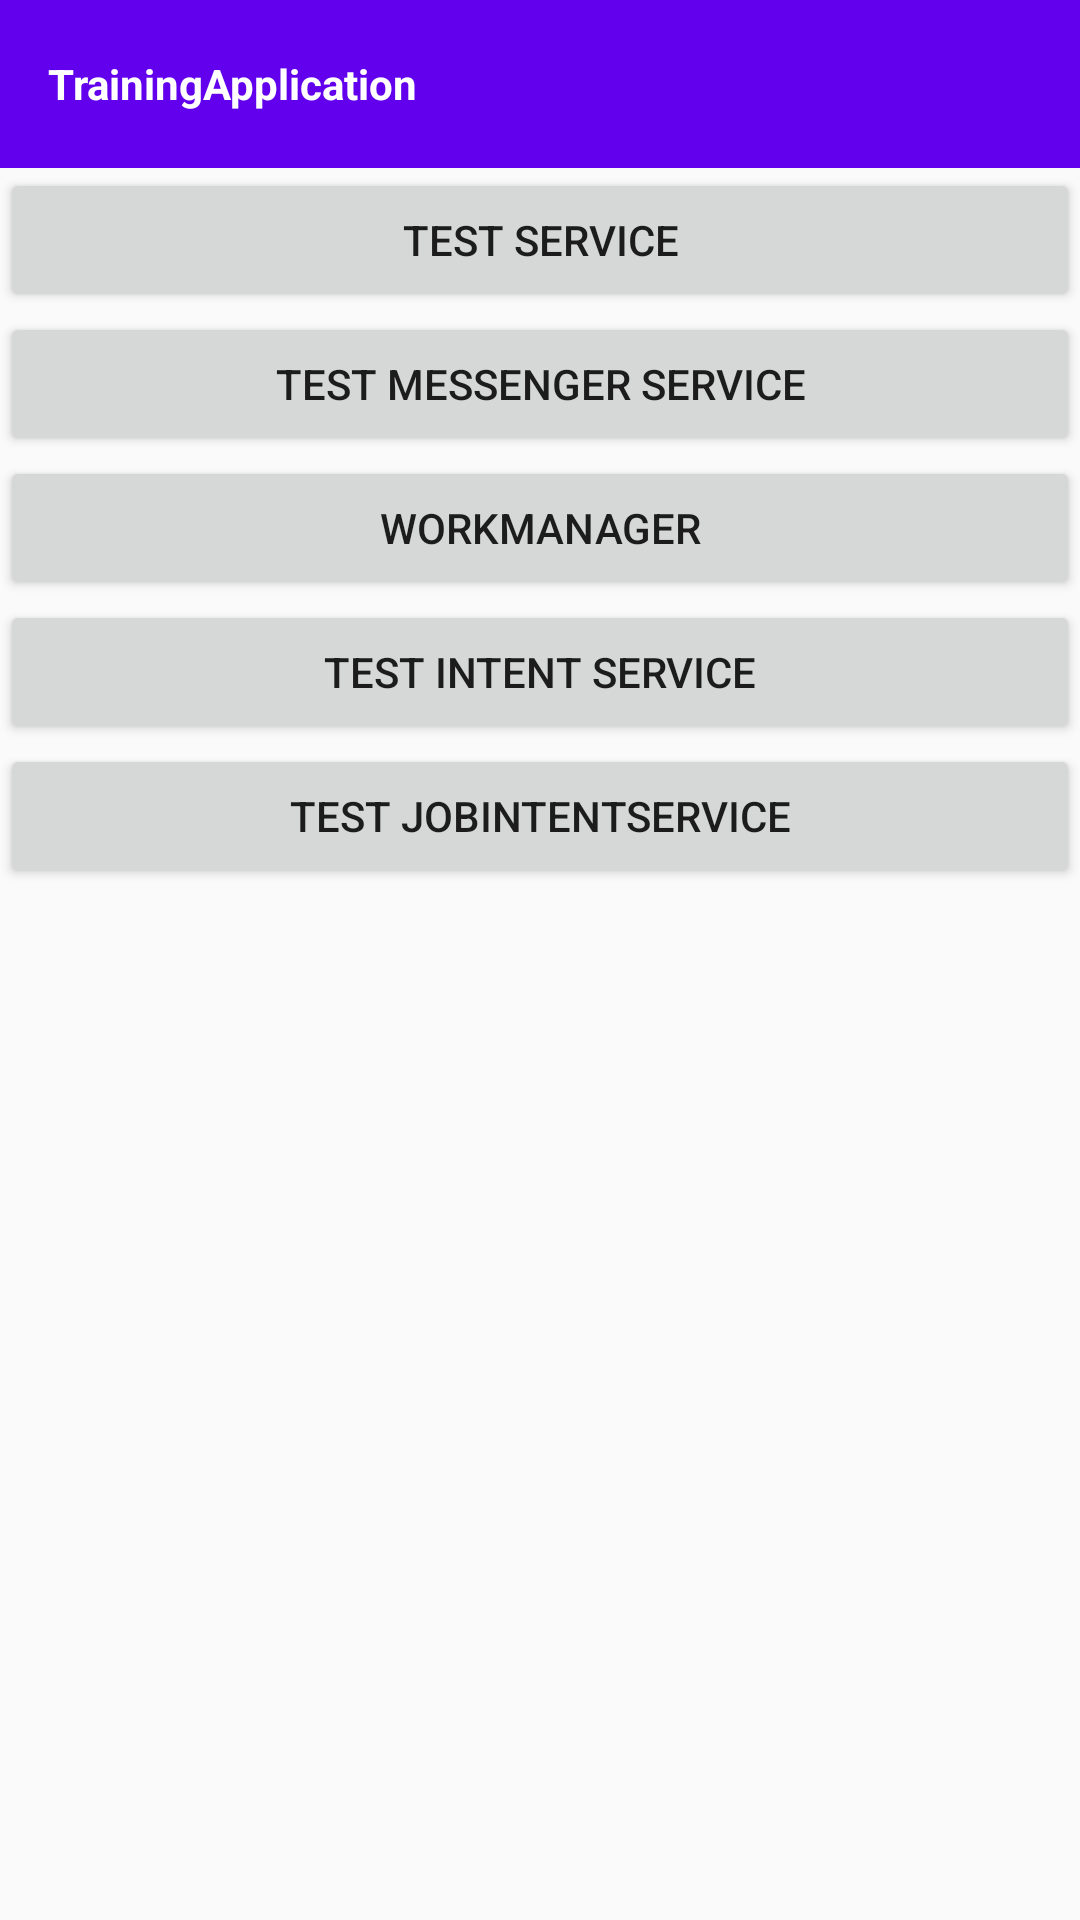

The Android layout XML behind this screen, and the referenced resources:
<!-- AndroidManifest.xml: application theme AppTheme -->
<!-- res/layout/activity_main.xml -->
<?xml version="1.0" encoding="utf-8"?>
<androidx.coordinatorlayout.widget.CoordinatorLayout xmlns:android="http://schemas.android.com/apk/res/android"
    xmlns:app="http://schemas.android.com/apk/res-auto"
    xmlns:tools="http://schemas.android.com/tools"
    android:layout_width="match_parent"
    android:layout_height="match_parent">

    <com.google.android.material.appbar.AppBarLayout
        android:id="@+id/appbar"
        android:layout_width="match_parent"
        android:layout_height="wrap_content"
        android:orientation="vertical"
        android:theme="@style/ThemeOverlay.AppCompat.Dark.ActionBar"
        app:elevation="0dp"
        tools:ignore="MissingConstraints">

        <include
            android:id="@+id/toolbar"
            layout="@layout/toolbar" />

    </com.google.android.material.appbar.AppBarLayout>

    <LinearLayout
        android:layout_width="match_parent"
        android:layout_height="wrap_content"
        android:layout_margin="@dimen/margin_normal"
        android:orientation="vertical"
        app:layout_behavior="com.google.android.material.appbar.AppBarLayout$ScrollingViewBehavior">

        <Button
            android:id="@+id/btn_test_service"
            android:layout_width="match_parent"
            android:layout_height="wrap_content"
            android:text="@string/test_service"
            app:layout_constraintBottom_toBottomOf="parent"
            app:layout_constraintLeft_toLeftOf="parent"
            app:layout_constraintRight_toRightOf="parent"
            app:layout_constraintTop_toTopOf="parent" />

        <Button
            android:id="@+id/btn_test_messenger_service"
            android:layout_width="match_parent"
            android:layout_height="wrap_content"
            android:text="@string/test_messenger_service"
            app:layout_constraintBottom_toBottomOf="parent"
            app:layout_constraintLeft_toLeftOf="parent"
            app:layout_constraintRight_toRightOf="parent"
            app:layout_constraintTop_toTopOf="parent" />
        <Button
            android:id="@+id/btn_test_workmanager"
            android:layout_width="match_parent"
            android:layout_height="wrap_content"
            android:text="@string/workmanager"
            app:layout_constraintBottom_toBottomOf="parent"
            app:layout_constraintLeft_toLeftOf="parent"
            app:layout_constraintRight_toRightOf="parent"
            app:layout_constraintTop_toTopOf="parent" />
        <Button
            android:id="@+id/btn_intent_service"
            android:layout_width="match_parent"
            android:layout_height="wrap_content"
            android:text="@string/test_intent_service"
            app:layout_constraintBottom_toBottomOf="parent"
            app:layout_constraintLeft_toLeftOf="parent"
            app:layout_constraintRight_toRightOf="parent"
            app:layout_constraintTop_toTopOf="parent" />
        <Button
            android:id="@+id/btn_test_job_intent_service"
            android:layout_width="match_parent"
            android:layout_height="wrap_content"
            android:text="@string/test_job_intent_service"
            app:layout_constraintBottom_toBottomOf="parent"
            app:layout_constraintLeft_toLeftOf="parent"
            app:layout_constraintRight_toRightOf="parent"
            app:layout_constraintTop_toTopOf="parent" />
    </LinearLayout>

</androidx.coordinatorlayout.widget.CoordinatorLayout>
<!-- res/layout/toolbar.xml (included above) -->
<?xml version="1.0" encoding="utf-8"?>
<androidx.appcompat.widget.Toolbar
    xmlns:android="http://schemas.android.com/apk/res/android"
    xmlns:app="http://schemas.android.com/apk/res-auto"
    android:id="@+id/toolbar"
    android:layout_width="match_parent"
    android:layout_height="?attr/actionBarSize"
    android:background="@color/colorPrimary"
    app:theme="@style/ThemeOverlay.AppCompat.Dark.ActionBar"
    app:popupTheme="@style/ThemeOverlay.AppCompat.Light"
    >
    <TextView
        android:id="@+id/toolbar_text"
        android:layout_width="match_parent"
        android:layout_height="wrap_content"
        android:textStyle="bold"
        android:maxLines="1"
        android:ellipsize="end"
        android:textColor="@color/colorWhite"
        android:textSize="@dimen/text_size_normal"
        android:text="@string/app_name"/>

</androidx.appcompat.widget.Toolbar>
<!-- resources referenced by this layout -->
<resources>
  <color name="colorPrimary">#6200EE</color>
  <color name="colorWhite">#ffffff</color>
  <string name="app_name">TrainingApplication</string>
  <string name="test_intent_service">Test Intent Service</string>
  <string name="test_job_intent_service">Test JobIntentService</string>
  <string name="test_messenger_service">Test Messenger Service</string>
  <string name="test_service">Test Service</string>
  <string name="workmanager">WorkManager</string>
  <style name="AppTheme" parent="Theme.AppCompat.Light.NoActionBar">
          
          <item name="colorPrimary">@color/colorPrimary</item>
          <item name="colorPrimaryDark">@color/colorPrimaryDark</item>
          <item name="colorAccent">@color/colorAccent</item>
      </style>
  <color name="colorPrimaryDark">#3700B3</color>
  <color name="colorAccent">#03DAC5</color>
</resources>
